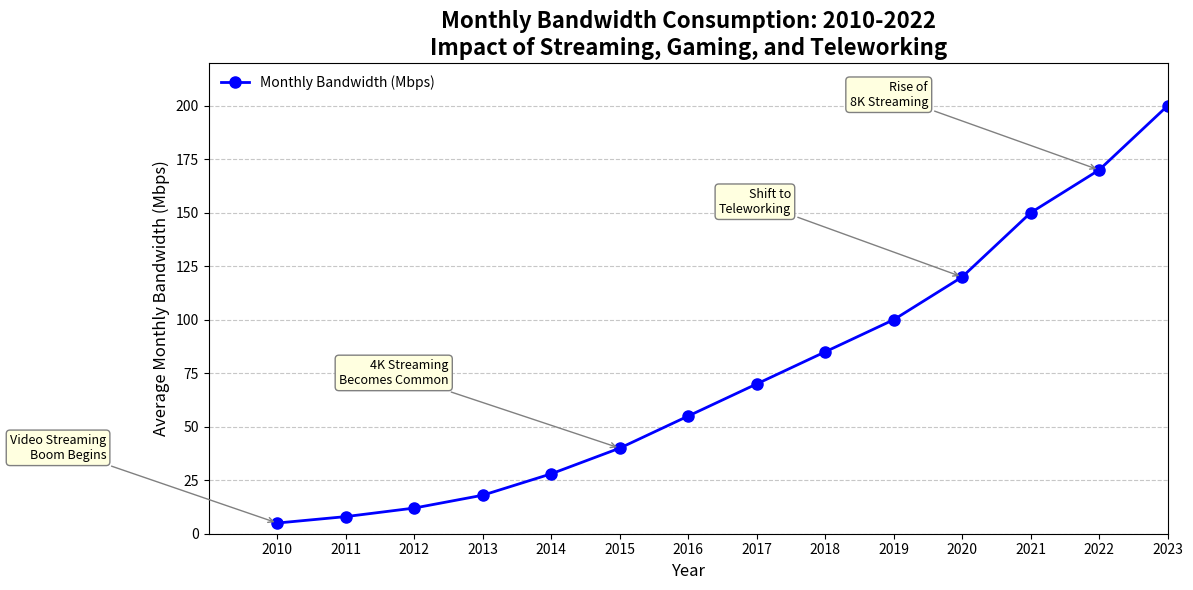

This figure's Python source:
import matplotlib.pyplot as plt
import numpy as np

# Backstory: The chart presents the progression of the average monthly bandwidth consumption in Mbps 
# for a typical household from 2010 to 2022. It reflects the increasing trend due to the rise in video 
# streaming, online gaming, and teleworking.

# Data inputs
years = np.arange(2010, 2024)
bandwidth = [5, 8, 12, 18, 28, 40, 55, 70, 85, 100, 120, 150, 170, 200]

# Create the figure and axis
fig, ax = plt.subplots(figsize=(12, 6))

# Main line plot
ax.plot(years, bandwidth, color='blue', marker='o', linestyle='-', linewidth=2, markersize=8, label='Monthly Bandwidth (Mbps)')

# Annotations for key milestones in the bandwidth consumption history
milestones = {
    2010: "Video Streaming\nBoom Begins",
    2015: "4K Streaming\nBecomes Common",
    2020: "Shift to\nTeleworking",
    2022: "Rise of\n8K Streaming"
}

# Annotate milestones
for year, event in milestones.items():
    annotation_x = year
    annotation_y = bandwidth[years.tolist().index(year)]
    ax.annotate(
        event,
        xy=(annotation_x, annotation_y), 
        xytext=(annotation_x - 2.5, annotation_y + 30), 
        textcoords='data',
        arrowprops=dict(arrowstyle="->", color='grey'),
        color='black', fontsize=9, ha='right', bbox=dict(boxstyle="round,pad=0.3", edgecolor='grey', facecolor='lightyellow')
    )

# Customizing plot appearance
ax.set_title("Monthly Bandwidth Consumption: 2010-2022\nImpact of Streaming, Gaming, and Teleworking", fontsize=16, weight='bold')
ax.set_xlabel("Year", fontsize=12)
ax.set_ylabel("Average Monthly Bandwidth (Mbps)", fontsize=12)

ax.set_xticks(years)
ax.set_xlim(2009, 2023)
ax.set_ylim(0, 220)
ax.yaxis.grid(True, linestyle='--', alpha=0.7)

# Add legend
ax.legend(loc='upper left', frameon=False)

# Ensure layout fits all elements and text
plt.tight_layout()

# Display the plot
plt.show()
